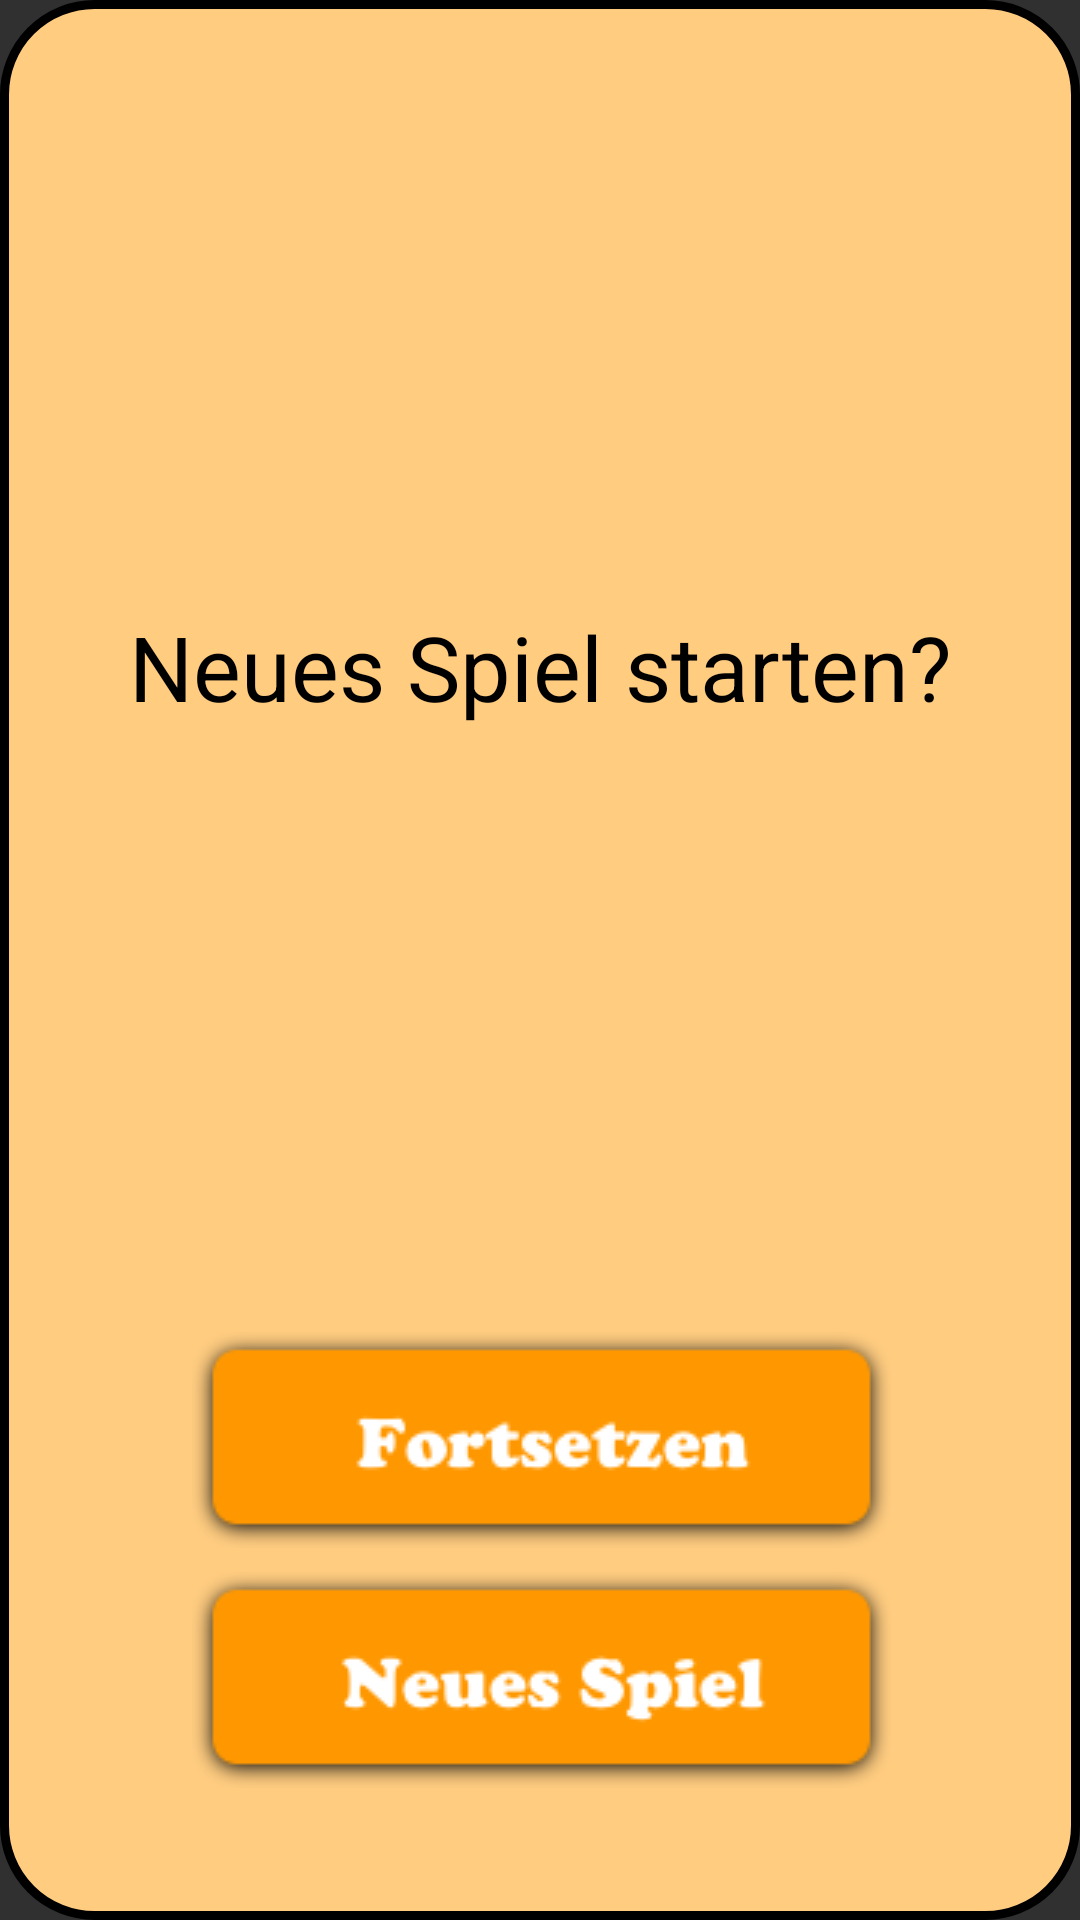

Write the Android layout XML for this screen, with the resource values it uses.
<!-- AndroidManifest.xml: application theme Theme.AppCompat.NoActionBar -->
<!-- res/layout/activity_new_game_pop_up.xml -->
<?xml version="1.0" encoding="utf-8"?>
<android.support.constraint.ConstraintLayout xmlns:android="http://schemas.android.com/apk/res/android"
    xmlns:app="http://schemas.android.com/apk/res-auto"
    xmlns:tools="http://schemas.android.com/tools"
    android:layout_width="match_parent"
    android:layout_height="match_parent"
    android:background="@drawable/shapes"
    tools:context="com.example.flori.swim.newGamePopUp">

    <Button
        android:id="@+id/button_resume"
        android:layout_width="wrap_content"
        android:layout_height="wrap_content"
        android:layout_marginBottom="124dp"
        android:background="@drawable/button_resume"
        app:layout_constraintBottom_toBottomOf="parent"
        app:layout_constraintEnd_toEndOf="parent"
        app:layout_constraintHorizontal_bias="0.503"
        app:layout_constraintLeft_toLeftOf="parent"
        app:layout_constraintRight_toRightOf="parent"
        app:layout_constraintStart_toStartOf="parent" />

    <Button
        android:id="@+id/button_new_game"
        android:layout_width="wrap_content"
        android:layout_height="wrap_content"
        android:layout_marginTop="8dp"
        android:background="@drawable/button_start_new"
        app:layout_constraintEnd_toEndOf="parent"
        app:layout_constraintHorizontal_bias="0.503"
        app:layout_constraintLeft_toLeftOf="parent"
        app:layout_constraintRight_toRightOf="parent"
        app:layout_constraintStart_toStartOf="parent"
        app:layout_constraintTop_toBottomOf="@+id/button_resume" />

    <TextView
        android:id="@+id/textView2"
        android:layout_width="wrap_content"
        android:layout_height="wrap_content"
        android:layout_marginBottom="100dp"
        android:layout_marginTop="100dp"
        android:text="Neues Spiel starten?"
        android:textColor="@color/black"
        android:textSize="30sp"
        app:layout_constraintBottom_toTopOf="@+id/button_resume"
        app:layout_constraintEnd_toEndOf="parent"
        app:layout_constraintHorizontal_bias="0.504"
        app:layout_constraintLeft_toLeftOf="parent"
        app:layout_constraintRight_toRightOf="parent"
        app:layout_constraintStart_toStartOf="parent"
        app:layout_constraintTop_toTopOf="parent" />
</android.support.constraint.ConstraintLayout>
<!-- resources referenced by this layout -->
<resources>
  <color name="black">#000000</color>
  <!-- drawable button_resume: png bitmap (drawable, 6248 bytes) -->
  <!-- drawable button_start_new: png bitmap (drawable, 6298 bytes) -->
  <!-- drawable shapes (drawable) -->
  <?xml version="1.0" encoding="utf-8"?>
  <shape xmlns:android="http://schemas.android.com/apk/res/android">
      <solid
          android:color="@color/orange"
          />
      <stroke
          android:width="3dp"
          android:color="@color/black"
          />
      <corners
          android:radius="30dp" />
  
  </shape>
  <color name="orange">#FFCC80</color>
</resources>
